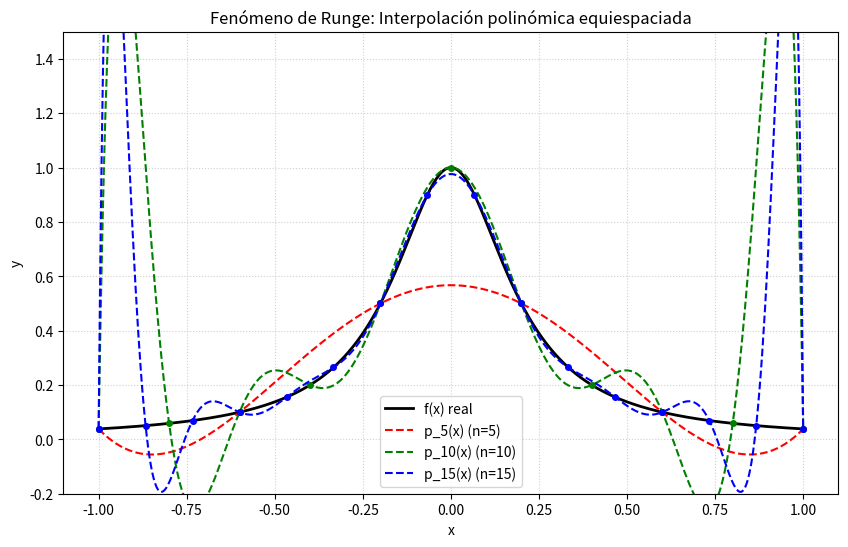

Write Python code to recreate this figure.
import numpy as np
import matplotlib.pyplot as plt

def main(nList):
    # Grilla fina para evaluar y graficar funciones de forma continua
    x_fine = np.linspace(-1, 1, 500)
    f_fine = 1 / (1 + 25 * x_fine**2) # Función real de Runge

    plt.figure(figsize=(10, 6))
    
    # Graficamos la función original f(x)
    plt.plot(x_fine, f_fine, 'k-', linewidth=2, label='f(x) real')
    
    colors = ["red", "green", "blue"]
    
    for i, n in enumerate(nList):
        # 1. Puntos de interpolación equiespaciados (n + 1 puntos)
        x_nodes = np.linspace(-1, 1, n + 1)
        y_nodes = 1 / (1 + 25 * x_nodes**2)
        
        # 2. Ajuste del polinomio interpolador de grado n
        # (np.polyfit ajusta un polinomio de grado deg que pasa por los puntos)
        p_coefs = np.polyfit(x_nodes, y_nodes, deg=n)
        
        # 3. Evaluación del polinomio p_n en la grilla fina
        pn_fine = np.polyval(p_coefs, x_fine)
        
        # 4. Cálculo de la norma infinito ||f - p_n||_inf
        norma_inf = np.max(np.abs(f_fine - pn_fine))
        print(f"Para n = {n:2d} (n+1 = {n+1:2d} nodos): ||f - p_n||_inf = {norma_inf:.4f}")
        
        # 5. Graficar el interpolador p_n
        plt.plot(x_fine, pn_fine, color=colors[i], linestyle='--', 
                 label=f'p_{n}(x) (n={n})')
        # Graficamos los nodos elegidos como puntos
        plt.plot(x_nodes, y_nodes, 'o', color=colors[i], markersize=4)

    plt.title('Fenómeno de Runge: Interpolación polinómica equiespaciada')
    plt.xlabel('x')
    plt.ylabel('y')
    plt.ylim(-0.2, 1.5)  # Acotamos el eje Y para ver la oscilación de los bordes
    plt.grid(True, linestyle=':', alpha=0.6)
    plt.legend()
    plt.show()

main([5, 10, 15])
